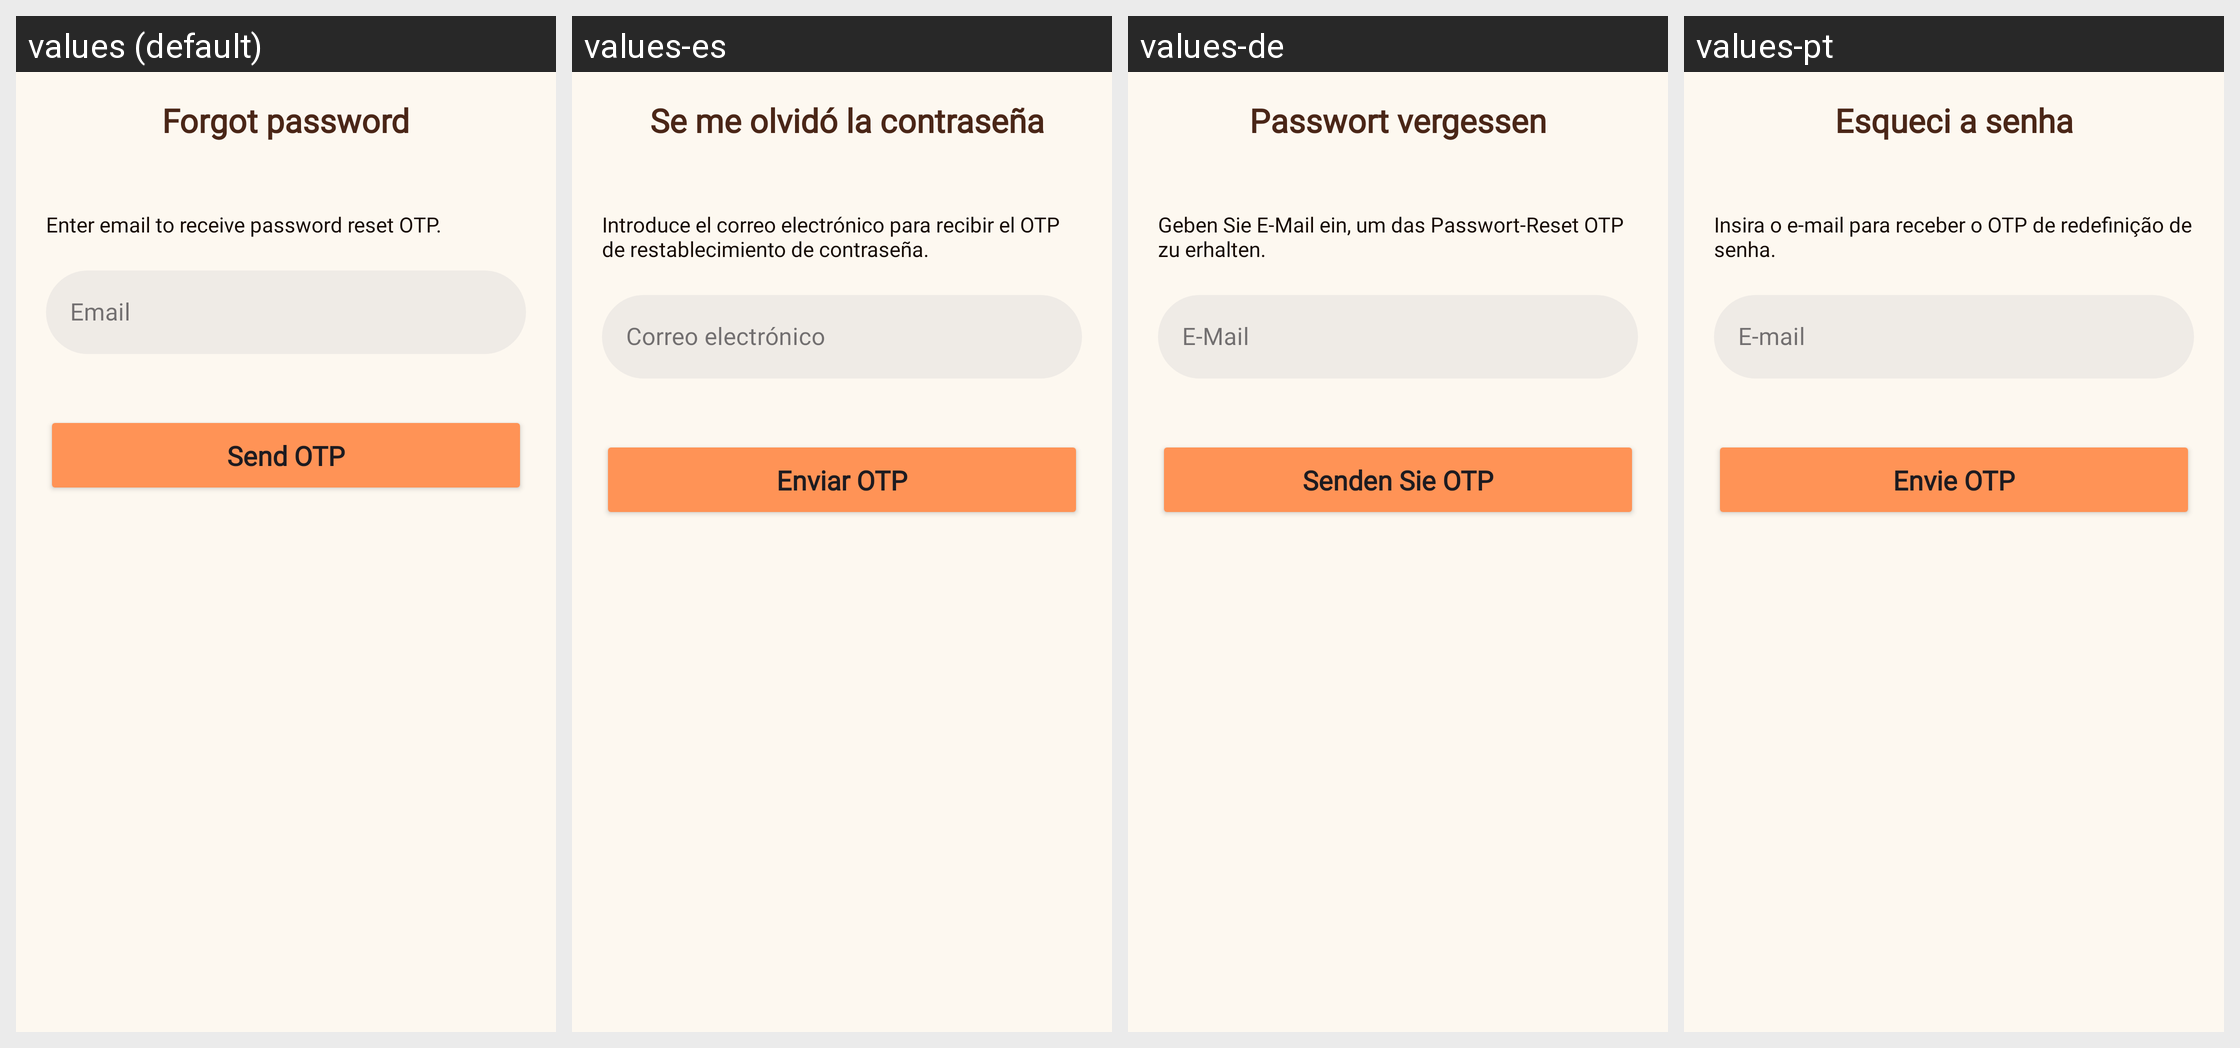

For this localized Android screen grid, give each drawn string resource with its value in every locale shown.
Android screen res/layout/fragment_forgot_password_email.xml rendered under 4 locales, left to right: values (default), values-es, values-de, values-pt. Device: Nexus 5 (rendered at 1080×1920; each locale shown at half size, 540×960, under a caption strip naming it); theme Theme.PetBer.
Other locales in the repository, not shown: values-fr, values-ja, values-ko, values-th, values-vi, values-zh-rCN.
Strings drawn on this screen, with the default value and each locale's value (text and hints the layout hard-codes, and strings that could not be matched under every locale, appear in the picture but are not listed):

til_forgot_password
  values: Forgot password
  values-es: Se me olvidó la contraseña
  values-de: Passwort vergessen
  values-pt: Esqueci a senha

title_input_email
  values: Enter email to receive password reset OTP.
  values-es: Introduce el correo electrónico para recibir el OTP de restablecimiento de contraseña.
  values-de: Geben Sie E-Mail ein, um das Passwort-Reset OTP zu erhalten.
  values-pt: Insira o e-mail para receber o OTP de redefinição de senha.

text_email
  values: Email
  values-es: Correo electrónico
  values-de: E-Mail
  values-pt: E-mail

send_otp
  values: Send OTP
  values-es: Enviar OTP
  values-de: Senden Sie OTP
  values-pt: Envie OTP
